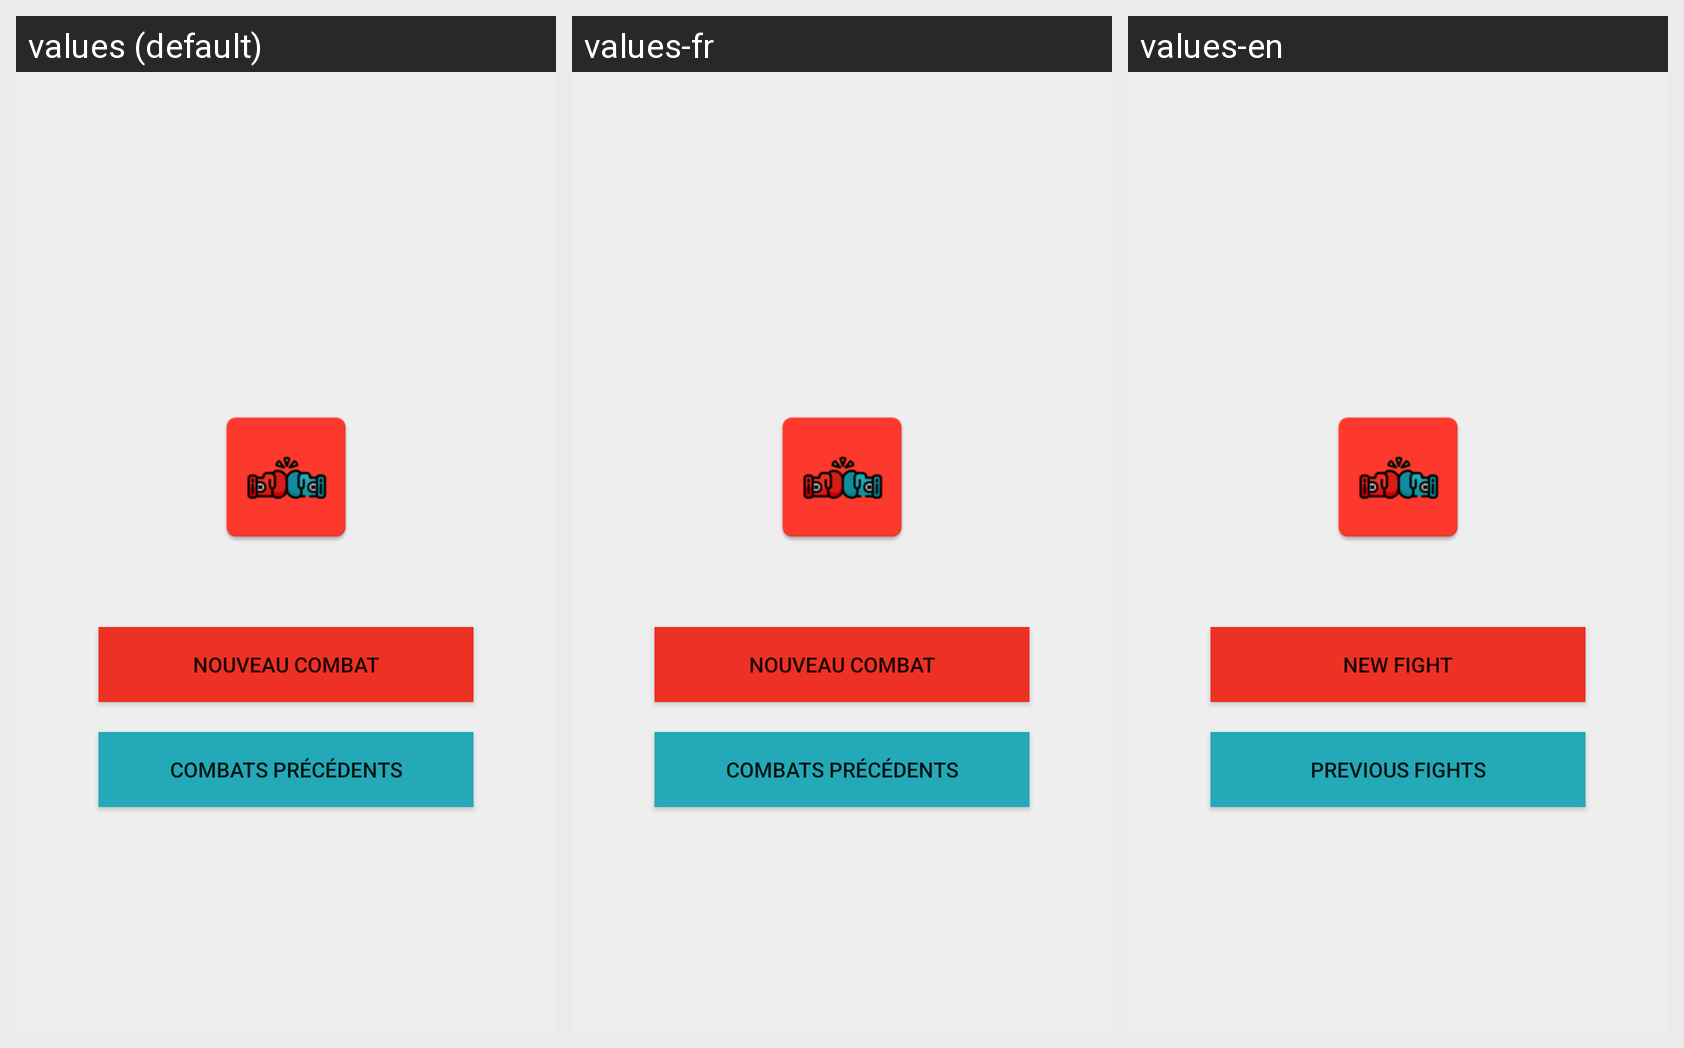

The same Android screen rendered under several of its app's locales, left to right. List the strings drawn on it with the default value and each locale's translation.
Android screen res/layout/activity_main.xml rendered under 3 locales, left to right: values (default), values-fr, values-en. Device: Nexus 5 (rendered at 1080×1920; each locale shown at half size, 540×960, under a caption strip naming it); theme AppTheme.
Strings drawn on this screen, with the default value and each locale's value (text and hints the layout hard-codes, and strings that could not be matched under every locale, appear in the picture but are not listed):

nouveau_combat
  values: Nouveau Combat
  values-fr: Nouveau Combat
  values-en: New Fight

combats_precedents
  values: Combats précédents
  values-fr: Combats précédents
  values-en: Previous Fights
